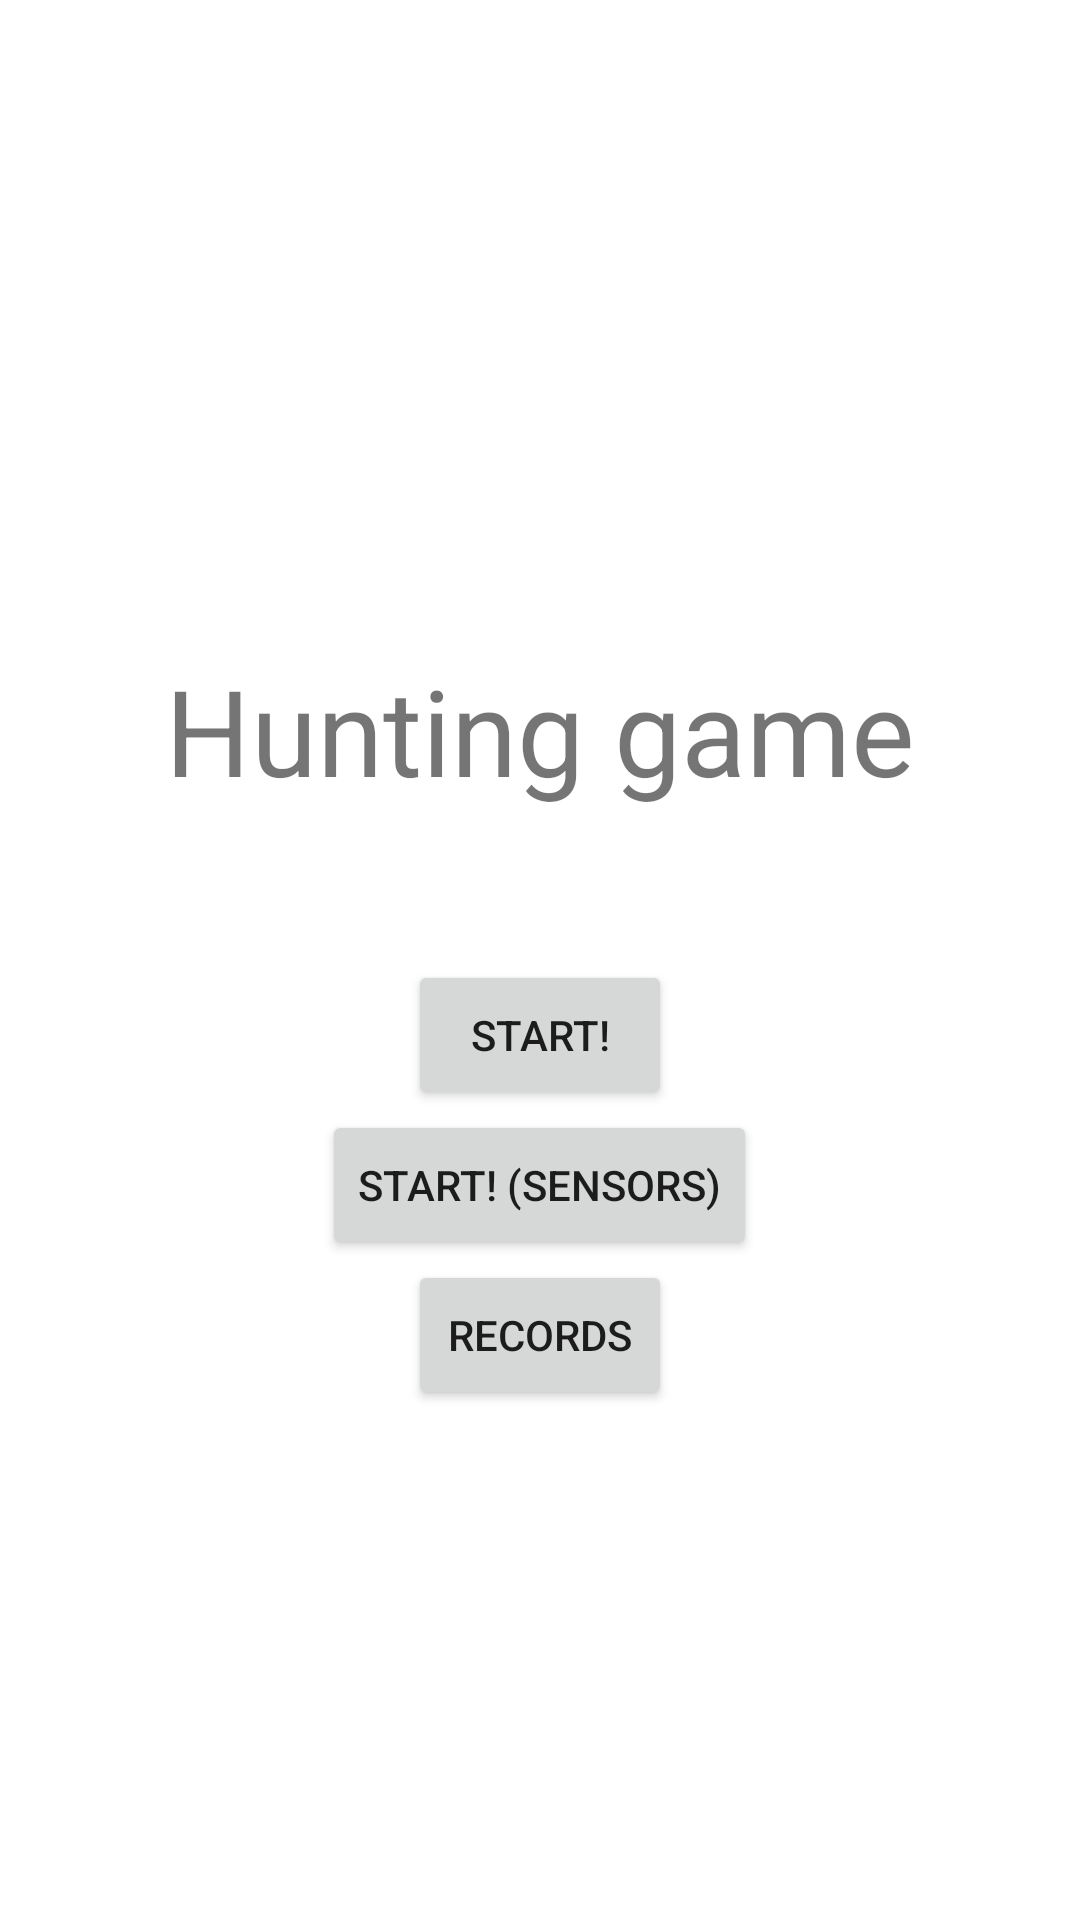

This screen was rendered from an Android layout file. Write that file and the resources it references.
<!-- AndroidManifest.xml: application theme Theme.Class22BAnd1 -->
<!-- res/layout/game_main_menu.xml -->
<?xml version="1.0" encoding="utf-8"?>
<RelativeLayout xmlns:android="http://schemas.android.com/apk/res/android"
    android:layout_width="match_parent"
    android:layout_height="match_parent">

    <TextView
        android:id="@+id/game_tv_title"
        android:layout_width="wrap_content"
        android:layout_height="wrap_content"
        android:layout_above="@id/game_ll_main"
        android:layout_centerInParent="true"
        android:layout_marginBottom="50dp"
        android:text="@string/app_name"
        android:textSize="40dp" />

    <LinearLayout
        android:id="@+id/game_ll_main"
        android:layout_centerInParent="true"
        android:layout_width="wrap_content"
        android:layout_height="wrap_content"
        android:orientation="vertical">

    </LinearLayout>

    <Button
        android:id="@+id/game_btn_submit"
        android:layout_width="wrap_content"
        android:layout_height="50dp"
        android:layout_below="@id/game_ll_main"
        android:layout_centerInParent="true"
        android:text="@string/btn_start" />

    <Button
        android:id="@+id/game_btn_submit_sensors"
        android:layout_width="wrap_content"
        android:layout_height="50dp"
        android:layout_below="@id/game_btn_submit"
        android:layout_centerInParent="true"
        android:text="@string/btn_start_sensors" />

    <Button
        android:id="@+id/game_btn_records"
        android:layout_width="wrap_content"
        android:layout_height="50dp"
        android:layout_below="@id/game_btn_submit_sensors"
        android:layout_centerInParent="true"
        android:text="@string/btn_records" />

    <TextView
        android:id="@+id/game_tv_records_label"
        android:layout_width="wrap_content"
        android:layout_height="wrap_content"
        android:layout_centerHorizontal="true"
        android:layout_alignParentTop="true"
        android:text="@string/btn_records"
        android:textSize="40dp"
        android:visibility="gone"/>

    <TextView
        android:id="@+id/game_tv_records"
        android:layout_width="wrap_content"
        android:layout_height="wrap_content"
        android:layout_centerHorizontal="true"
        android:textSize="30dp"
        android:layout_below="@+id/game_tv_records_label"
        android:visibility="gone"/>

    <Button
        android:id="@+id/game_btn_back"
        android:layout_width="wrap_content"
        android:layout_height="wrap_content"
        android:layout_alignParentBottom="true"
        android:layout_centerHorizontal="true"
        android:text="@string/btn_back"
        android:textSize="40dp"
        android:visibility="gone"/>
</RelativeLayout>
<!-- resources referenced by this layout -->
<resources>
  <string name="app_name">Hunting game</string>
  <string name="btn_back">Back</string>
  <string name="btn_records">Records</string>
  <string name="btn_start">Start!</string>
  <string name="btn_start_sensors">Start! (sensors)</string>
  <style name="Theme.Class22BAnd1" parent="Theme.MaterialComponents.Light.NoActionBar">
          
          <item name="colorPrimary">@color/purple_500</item>
          <item name="colorPrimaryVariant">@color/purple_700</item>
          <item name="colorOnPrimary">@color/white</item>
          
          <item name="colorSecondary">@color/teal_200</item>
          <item name="colorSecondaryVariant">@color/teal_700</item>
          <item name="colorOnSecondary">@color/black</item>
          
          <item name="android:statusBarColor" tools:targetApi="l">?attr/colorPrimaryVariant</item>
          
      </style>
  <!-- not gathered from this repository: default colours our renderer supplied (Android Studio template values) -->
  <color name="purple_500">#FF6200EE</color>
  <color name="purple_700">#FF3700B3</color>
  <color name="teal_200">#FF03DAC5</color>
  <color name="teal_700">#FF018786</color>
  <color name="black">#FF000000</color>
  <color name="white">#FFFFFFFF</color>
</resources>
